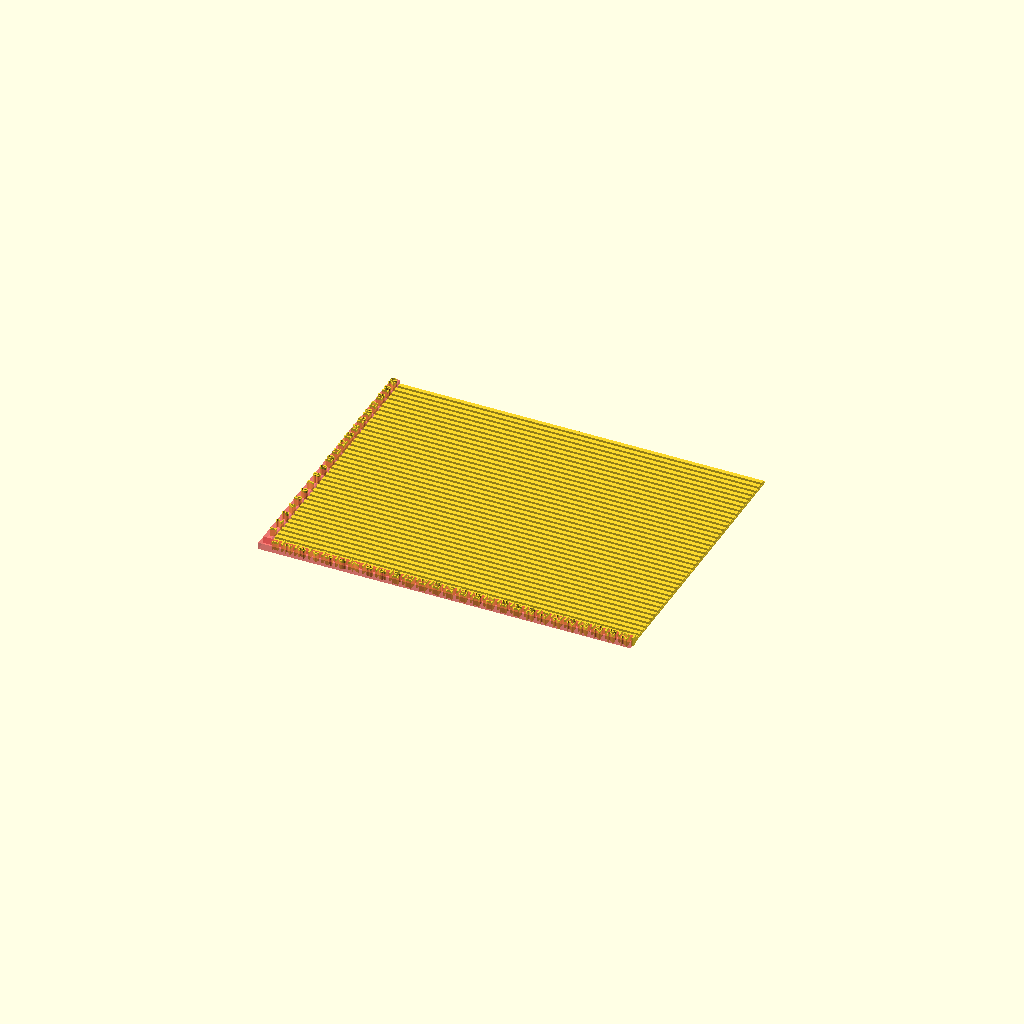
Cell 1: the model at its default parameters.
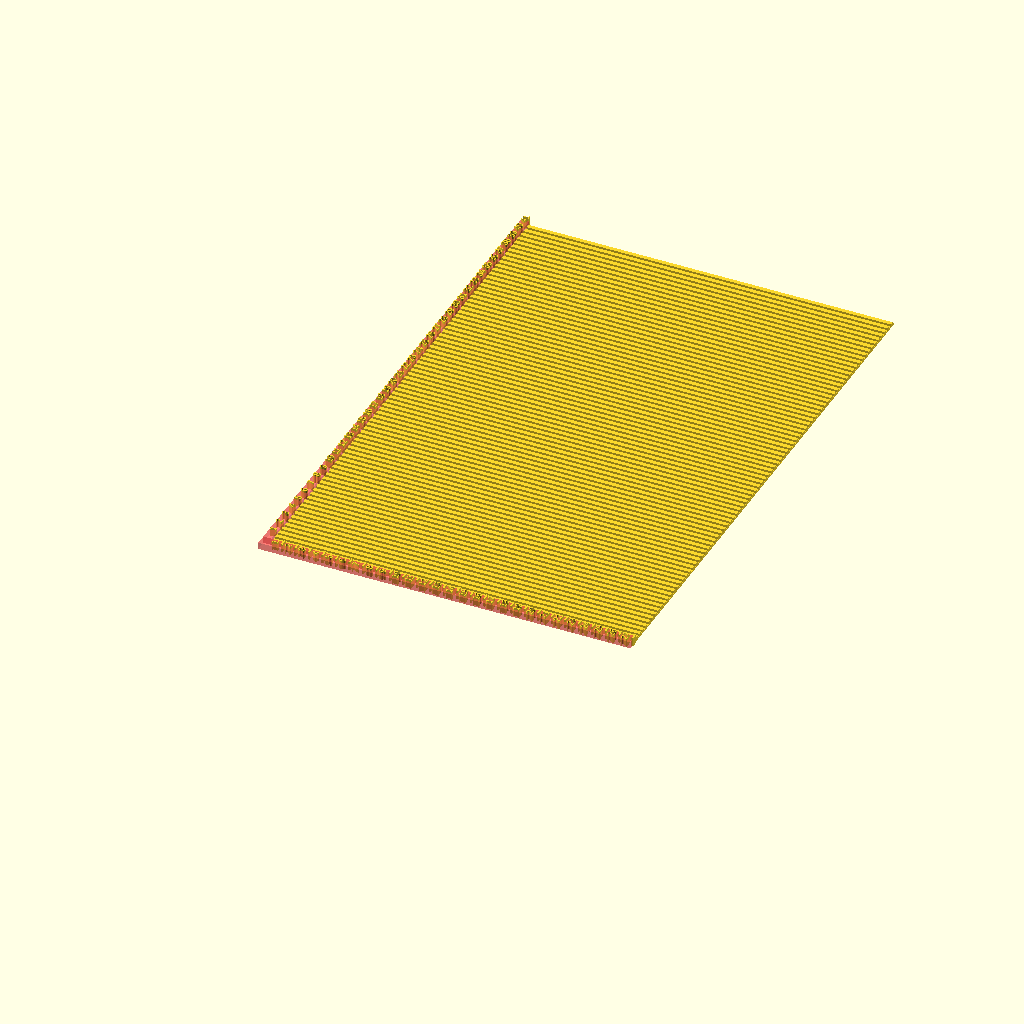
Cell 2 — nn set to 82, the other parameters unchanged.
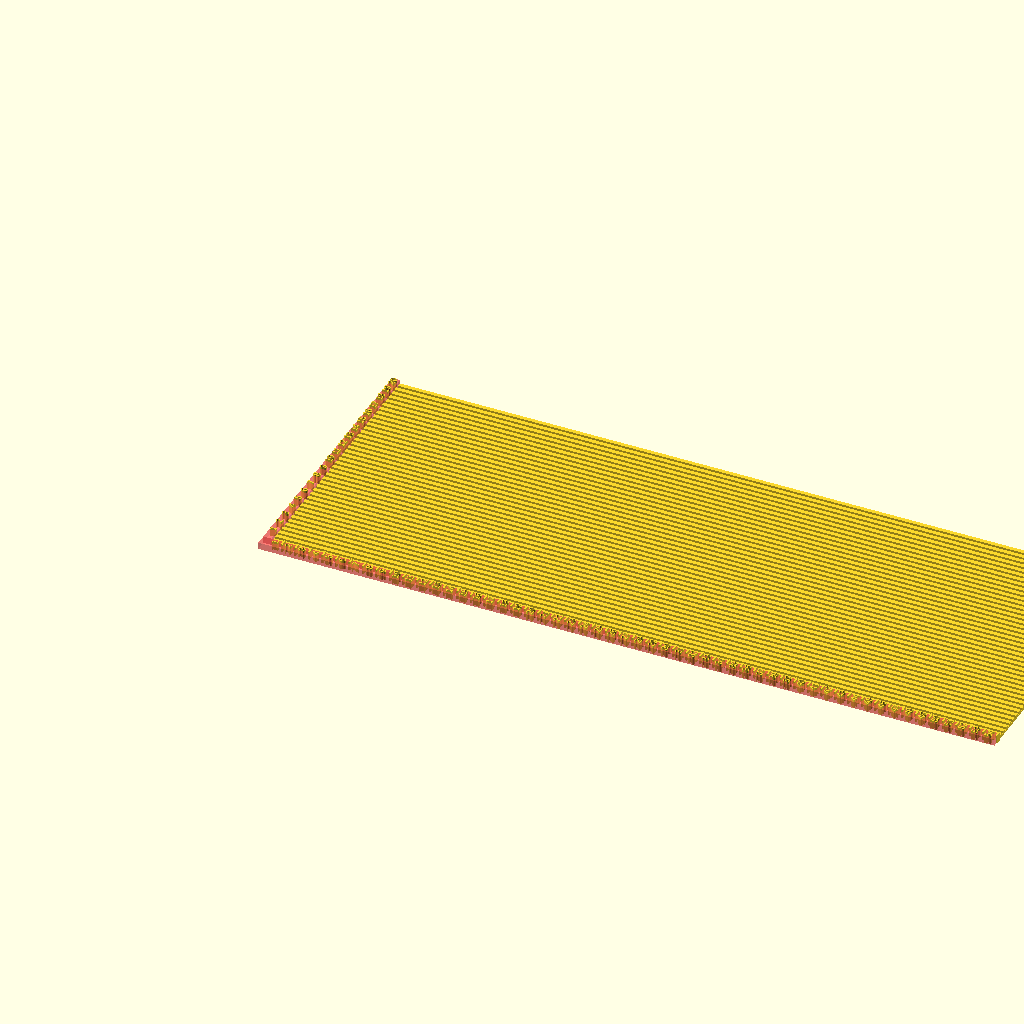
Cell 3: the same model with dy = 540.
All cells are drawn from one camera (rotation 55°, 0°, 25°, orthographic, colour scheme Cornfield), so only the parameter changes between them.
Source of the model, fold-board.scad:
include <lib/polymath.scad>


nn=41;
dy = 270;



#translate([-6,0,0])
cube([6,nn*10/2,5]);


for(i = [1:(nn/2)]){
  linear_extrude(6.5)
  translate([-1,
    i > 9 ?
    6.5 + (i-1)*10 :
    8 + (i-1)*10
  ,0])
  rotate([0,0,90])
  scale(.5)
  text(str(i), "eurofurence:style=bold");
}

#translate([-6,-8,0])
cube([dy+6,8,5]);


for(i = [1:dy /10]){
  
translate([-.6 + i * 10,-5 ,0])
cube([1.2,5,6.5]);

linear_extrude(6.5)
translate([-3 + i * 10,
  i > 9 ?
  -8: -6
  ,0])
rotate([0,0,90])
scale(.5)
text(str(i), "eurofurence:style=bold");

}






function form(x=0, y1=1.2, y2=3) =
[[x,y2], [x+4,y2], [x+4,y1], [x+6,y1], [x+6, y2]];


function form_n(n=nn) =
    n == 0? []:
    concat(
      form_n(n-1),
      form(x = n*5));


module board() {
  rotate([90,0,90])
  linear_extrude(dy)
  polygon(concat(
    [[0,0]],
  poly_trans(form_n(), [-5,0]),
    [[nn*5 + 1,0]]
  ));
}


board();
Customizer parameters (derived from the source; name, type, default, range or options):
nn: number, default 41
dy: number, default 270
